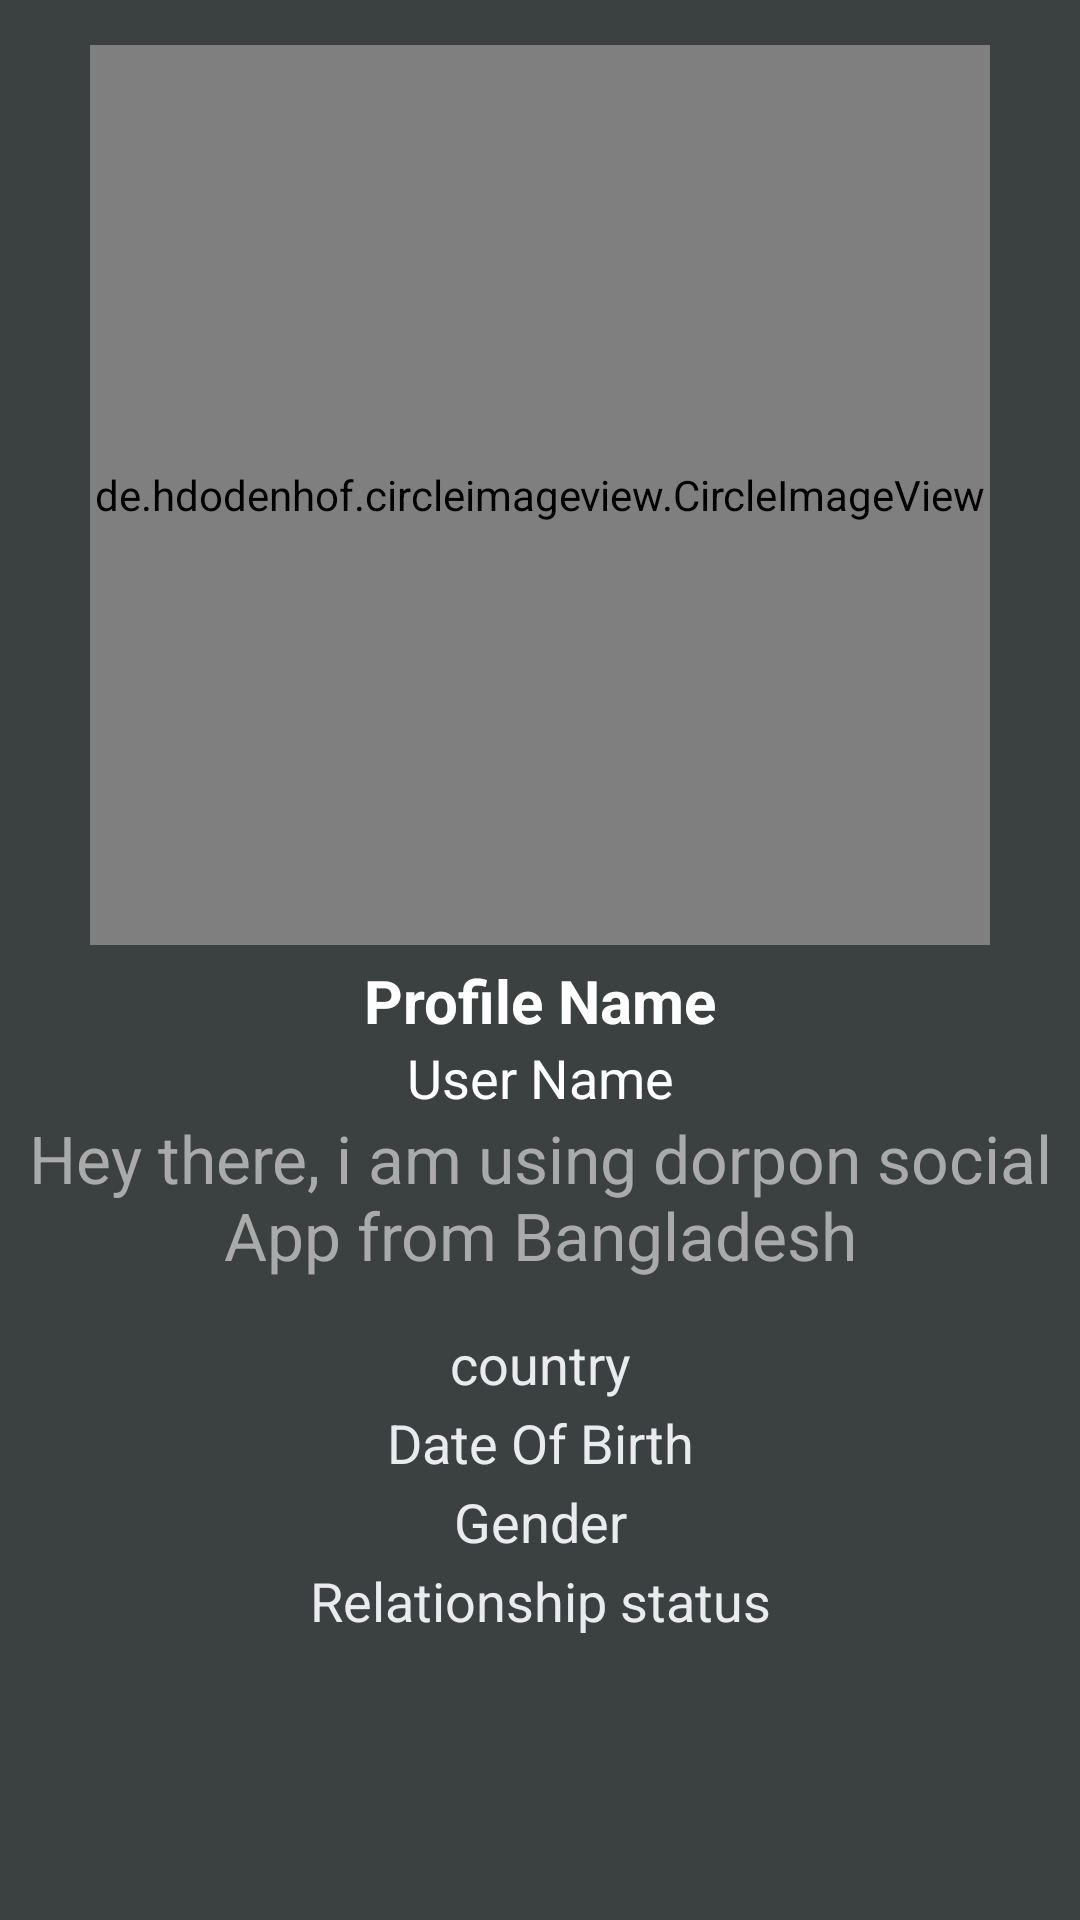

The Android layout XML behind this screen, and the referenced resources:
<!-- AndroidManifest.xml: application theme AppTheme -->
<!-- res/layout/activity_proifle.xml -->
<?xml version="1.0" encoding="utf-8"?>
<RelativeLayout xmlns:android="http://schemas.android.com/apk/res/android"
    xmlns:app="http://schemas.android.com/apk/res-auto"
    xmlns:tools="http://schemas.android.com/tools"
    android:layout_width="match_parent"
    android:layout_height="match_parent"
    android:background="@color/colorProfile"
    tools:context="com.example.khokan.dorpon.ProifleActivity">

    <ScrollView
        android:layout_width="match_parent"
        android:layout_height="match_parent"
        android:layout_alignParentStart="true"
        android:layout_alignParentTop="true">

        <RelativeLayout
            android:layout_width="match_parent"
            android:layout_height="wrap_content"
            >
            <de.hdodenhof.circleimageview.CircleImageView
                android:id="@+id/my_profile_pic"
                android:layout_width="300dp"
                android:layout_height="300dp"
                android:layout_alignParentTop="true"
                android:layout_centerHorizontal="true"
                android:layout_marginTop="15dp"
                android:src="@drawable/profile"
                />
            <TextView
                android:id="@+id/my_profile_full_name"
                android:layout_width="match_parent"
                android:layout_height="wrap_content"
                android:text="Profile Name"
                android:layout_below="@+id/my_profile_pic"
                android:layout_marginTop="5dp"
                android:textAlignment="center"
                android:textAllCaps="false"
                android:textColor="@android:color/background_light"
                android:textSize="20sp"
                android:textStyle="bold"
                />
            <TextView
                android:id="@+id/my_profile_user_name"
                android:layout_width="match_parent"
                android:layout_height="wrap_content"
                android:text="User Name"
                android:layout_below="@+id/my_profile_full_name"
                android:textAlignment="center"
                android:textAllCaps="false"
                android:textColor="@android:color/background_light"
                android:textSize="18sp"
                />
            <TextView
                android:id="@+id/my_profile_status"
                android:layout_width="match_parent"
                android:layout_height="wrap_content"
                android:text="Hey there, i am using dorpon social App from Bangladesh"
                android:layout_below="@+id/my_profile_user_name"
                android:textAlignment="center"
                android:textAllCaps="false"
                android:textColor="@android:color/darker_gray"
                android:textSize="22sp"
                />
            <TextView
                android:id="@+id/my_country"
                android:layout_width="match_parent"
                android:layout_height="wrap_content"
                android:text="country"
                android:layout_below="@+id/my_profile_status"
                android:textAlignment="center"
                android:textAllCaps="false"
                android:textColor="@color/colorAccent"
                android:layout_marginTop="16dp"
                android:textSize="18sp"
                />
            <TextView
                android:id="@+id/my_date_of_birth"
                android:layout_width="match_parent"
                android:layout_height="wrap_content"
                android:text="Date Of Birth"
                android:layout_below="@+id/my_country"
                android:textAlignment="center"
                android:textAllCaps="false"
                android:textColor="@color/colorAccent"
                android:layout_marginTop="2dp"
                android:textSize="18sp"
                />
            <TextView
                android:id="@+id/my_gender"
                android:layout_width="match_parent"
                android:layout_height="wrap_content"
                android:text="Gender"
                android:layout_below="@+id/my_date_of_birth"
                android:textAlignment="center"
                android:textAllCaps="false"
                android:textColor="@color/colorAccent"
                android:layout_marginTop="2dp"
                android:textSize="18sp"
                />
            <TextView
                android:id="@+id/my_relationship_status"
                android:layout_width="match_parent"
                android:layout_height="wrap_content"
                android:text="Relationship status"
                android:layout_below="@+id/my_gender"
                android:textAlignment="center"
                android:textAllCaps="false"
                android:textColor="@color/colorAccent"
                android:layout_marginTop="2dp"
                android:textSize="18sp"
                />






        </RelativeLayout>
    </ScrollView>
</RelativeLayout>
<!-- resources referenced by this layout -->
<resources>
  <color name="colorAccent">#E9EBEE</color>
  <color name="colorProfile">#3B4041</color>
  <style name="AppTheme" parent="Theme.AppCompat.Light.NoActionBar">
          
          <item name="colorPrimary">@color/colorPrimary</item>
          <item name="colorPrimaryDark">@color/colorPrimaryDark</item>
          <item name="colorAccent">@color/colorAccent</item>
      </style>
  <color name="colorPrimary">#ed4c54</color>
  <color name="colorPrimaryDark">#67c451</color>
</resources>
